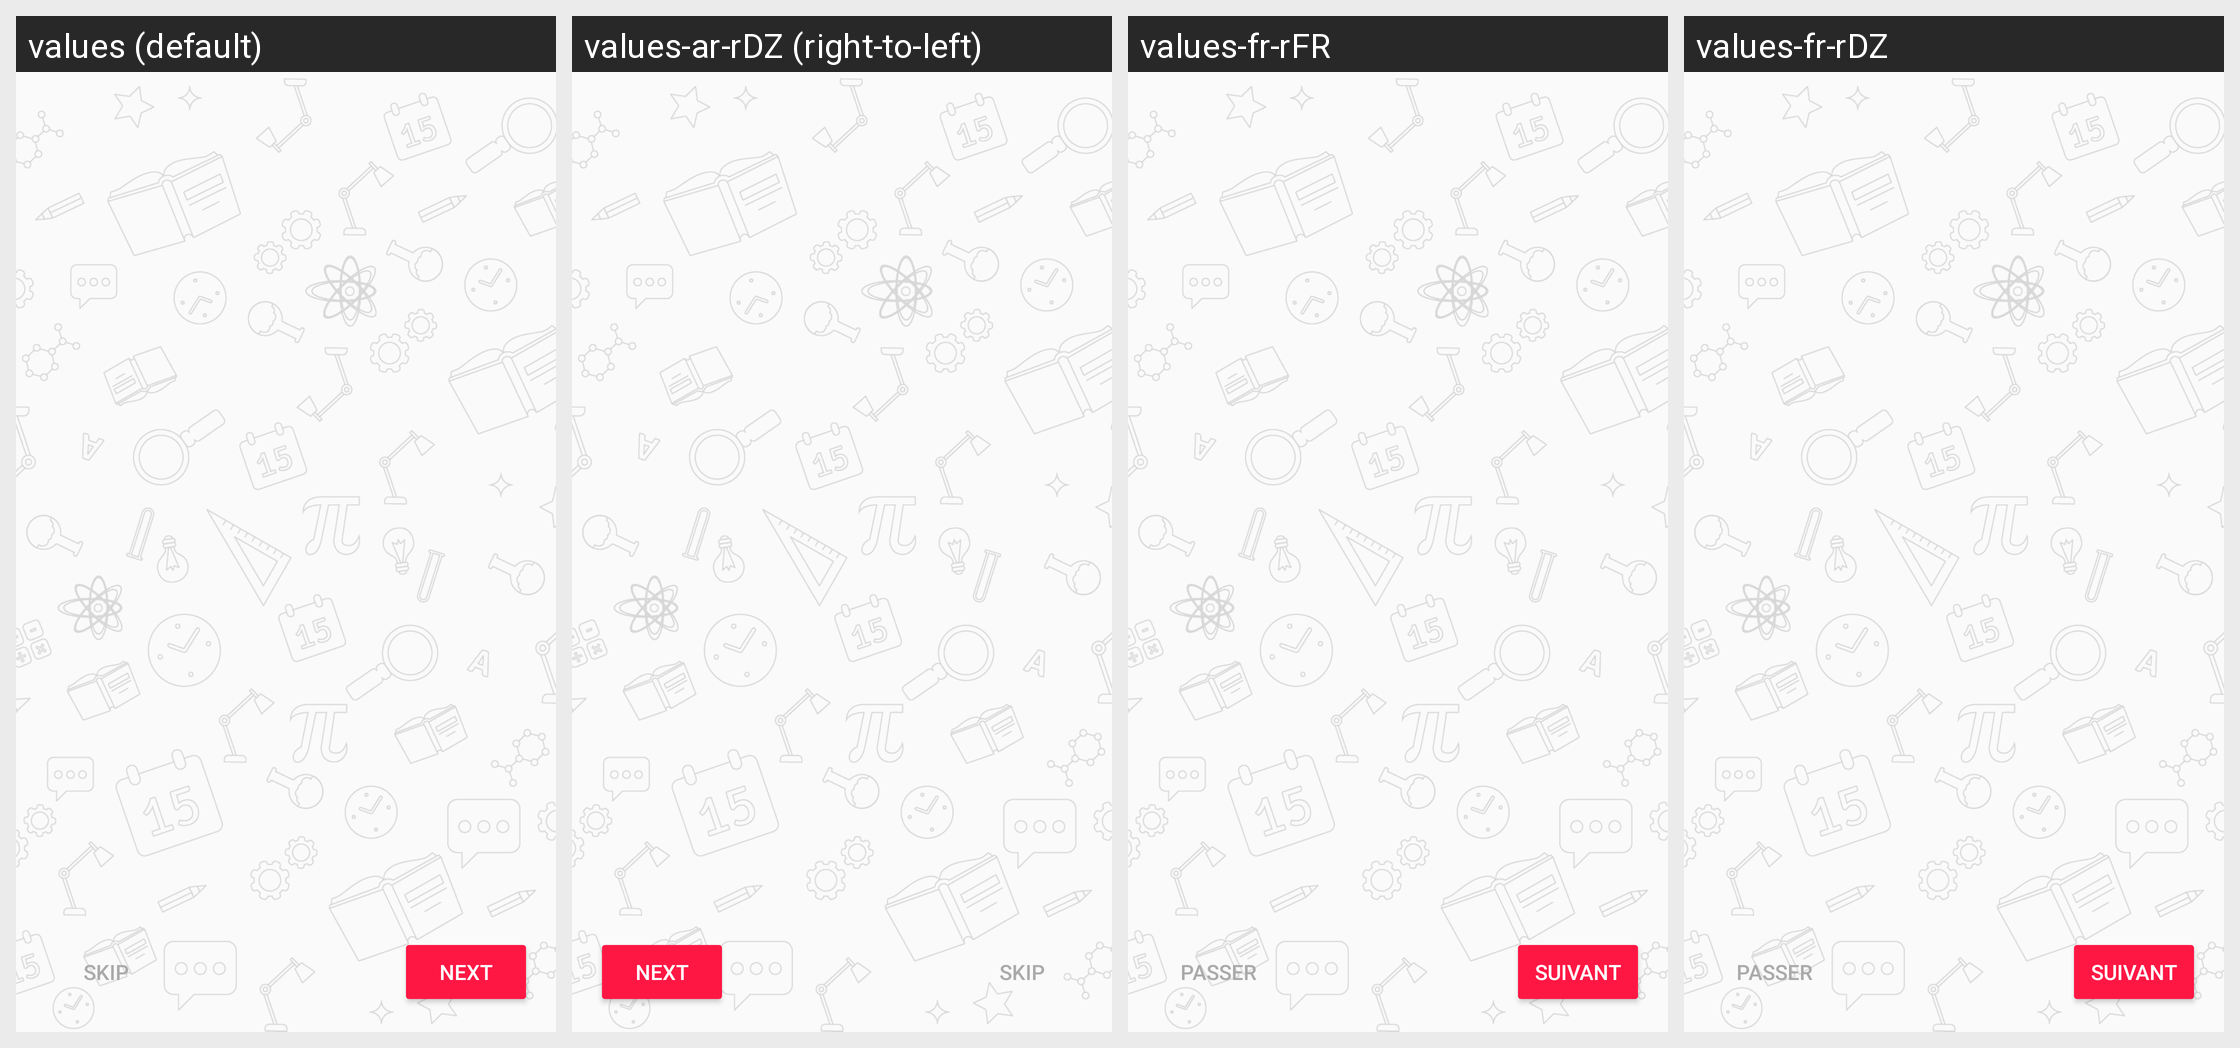

For this localized Android screen grid, give each drawn string resource with its value in every locale shown.
Android screen res/layout/activity_welcome.xml rendered under 4 locales, left to right: values (default), values-ar-rDZ (right-to-left), values-fr-rFR, values-fr-rDZ. Device: Nexus 5 (rendered at 1080×1920; each locale shown at half size, 540×960, under a caption strip naming it); theme AppTheme.
Strings drawn on this screen, with the default value and each locale's value (text and hints the layout hard-codes, and strings that could not be matched under every locale, appear in the picture but are not listed):

next
  values: Next
  values-ar-rDZ: Next  [not translated; the default value is used]
  values-fr-rFR: Suivant
  values-fr-rDZ: Suivant

skip
  values: Skip
  values-ar-rDZ: Skip  [not translated; the default value is used]
  values-fr-rFR: Passer
  values-fr-rDZ: Passer
